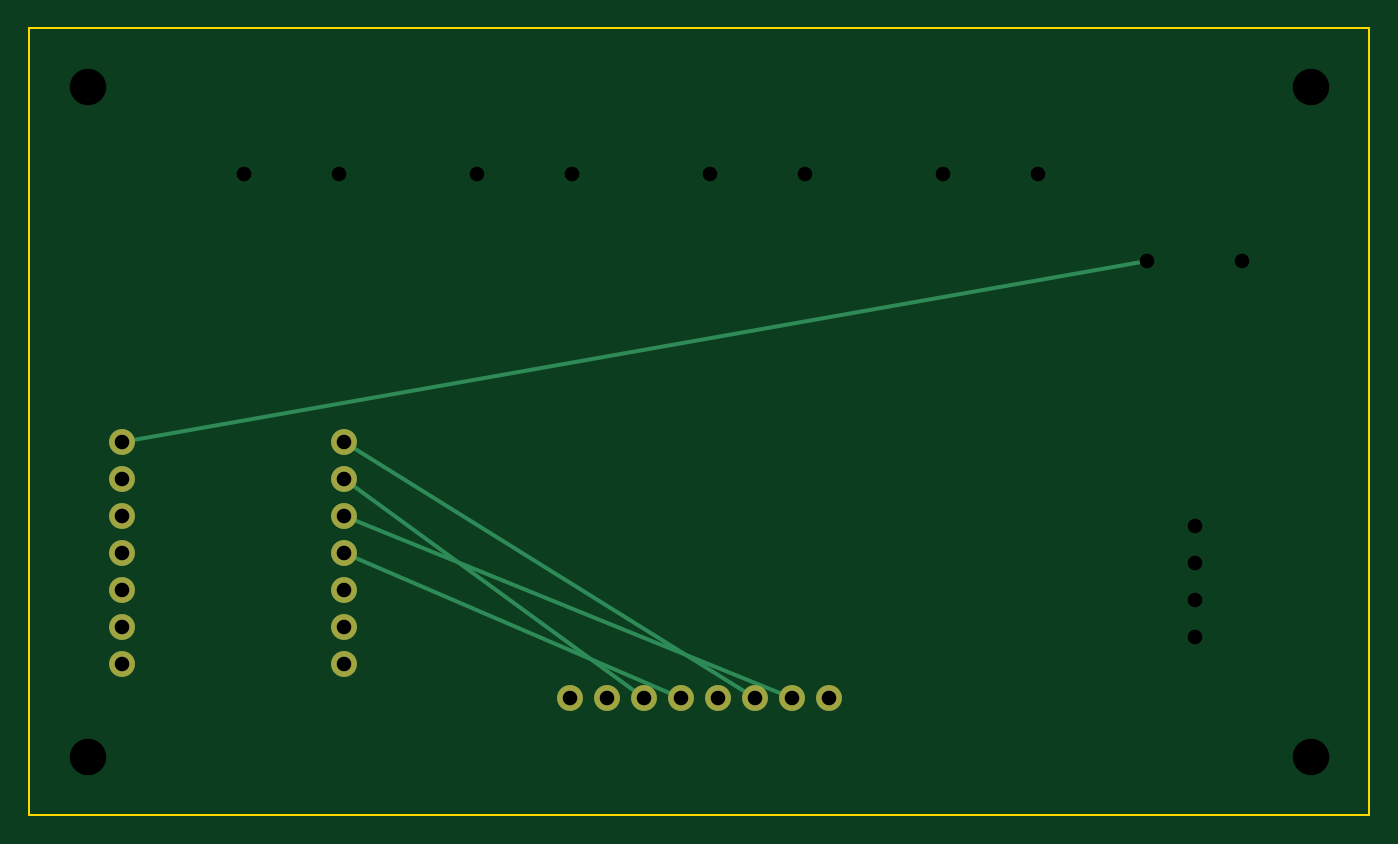
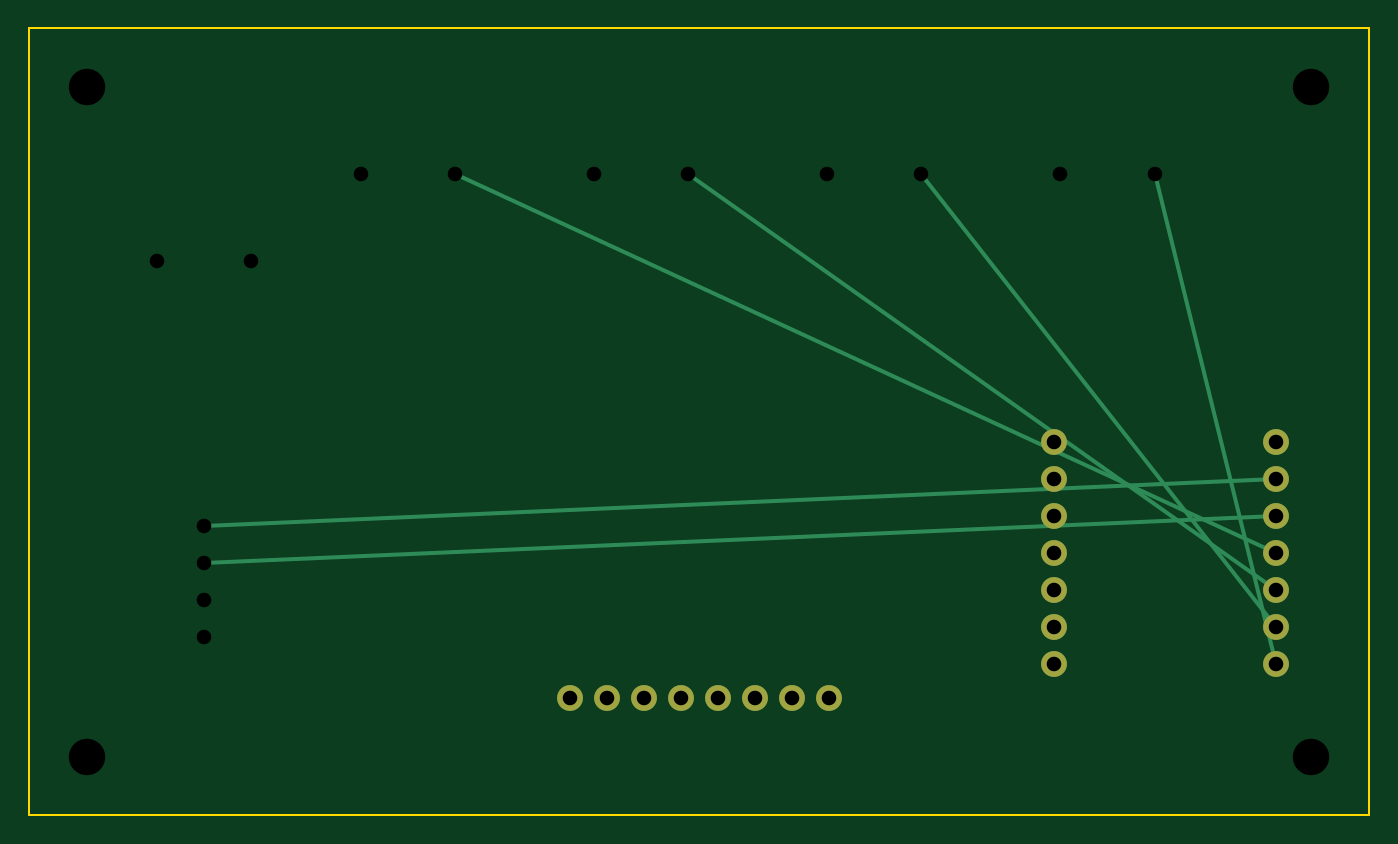
Circuit board: 8 layer files. Board 92.0 x 54.0 mm.
- bottom_copper: blare_clock-B_Cu.gbl (925 bytes)
- bottom_mask: blare_clock-B_Mask.gbs (649 bytes)
- bottom_silk: blare_clock-B_SilkS.gbo (188 bytes)
- outline: blare_clock-Edge_Cuts.gm1 (285 bytes)
- top_copper: blare_clock-F_Cu.gtl (875 bytes)
- top_mask: blare_clock-F_Mask.gts (646 bytes)
- top_silk: blare_clock-F_SilkS.gto (185 bytes)
- drill: blare_clock.drl (745 bytes)

=== bottom_copper: blare_clock-B_Cu.gbl ===
G04 BlareClock B.Cu Bottom Copper*
G04 Generated by KiCad 8.0 Plotter*
%MOIN*%
%FSLAX46Y46*%
%IPPOS*%
%LPD*%
%ADD10C,0.006000*%
%ADD11C,0.012000*%
%ADD12C,0.070000*%
G01*
D12*
X4188189Y2377165D03*
X4188189Y2477165D03*
X4188189Y2577165D03*
X4188189Y2677165D03*
X4188189Y2777165D03*
X4188189Y2877165D03*
X4188189Y2977165D03*
X4788189Y2977165D03*
X4788189Y2877165D03*
X4788189Y2777165D03*
X4788189Y2677165D03*
X4788189Y2577165D03*
X4788189Y2477165D03*
X4788189Y2377165D03*
X5398031Y2283465D03*
X5498031Y2283465D03*
X5598031Y2283465D03*
X5698031Y2283465D03*
X5798031Y2283465D03*
X5898031Y2283465D03*
X5998031Y2283465D03*
X6098031Y2283465D03*
D11*
X4517717Y3700787D02*
X4188189Y2377165D01*
D11*
X5147638Y3700787D02*
X4188189Y2477165D01*
D11*
X5777559Y3700787D02*
X4188189Y2577165D01*
D11*
X6407480Y3700787D02*
X4188189Y2677165D01*
D11*
X4188189Y2777165D02*
X7086614Y2648425D01*
D11*
X4188189Y2877165D02*
X7086614Y2748425D01*
M02*

=== bottom_mask: blare_clock-B_Mask.gbs ===
G04 BlareClock B.Mask Bottom Soldermask*
G04 Generated by KiCad 8.0 Plotter*
%MOIN*%
%FSLAX46Y46*%
%IPPOS*%
%LPD*%
%ADD10C,0.006000*%
%ADD11C,0.012000*%
%ADD12C,0.070000*%
G01*
D12*
X4188189Y2377165D03*
X4188189Y2477165D03*
X4188189Y2577165D03*
X4188189Y2677165D03*
X4188189Y2777165D03*
X4188189Y2877165D03*
X4188189Y2977165D03*
X4788189Y2977165D03*
X4788189Y2877165D03*
X4788189Y2777165D03*
X4788189Y2677165D03*
X4788189Y2577165D03*
X4788189Y2477165D03*
X4788189Y2377165D03*
X5398031Y2283465D03*
X5498031Y2283465D03*
X5598031Y2283465D03*
X5698031Y2283465D03*
X5798031Y2283465D03*
X5898031Y2283465D03*
X5998031Y2283465D03*
X6098031Y2283465D03*
M02*

=== bottom_silk: blare_clock-B_SilkS.gbo ===
G04 BlareClock B.SilkS Bottom Silkscreen*
G04 Generated by KiCad 8.0 Plotter*
%MOIN*%
%FSLAX46Y46*%
%IPPOS*%
%LPD*%
%ADD10C,0.006000*%
%ADD11C,0.012000*%
%ADD12C,0.070000*%
G01*
D10*
M02*

=== outline: blare_clock-Edge_Cuts.gm1 ===
G04 BlareClock Edge.Cuts Outline*
G04 Generated by KiCad 8.0 Plotter*
%MOIN*%
%FSLAX46Y46*%
%IPPOS*%
%LPD*%
%ADD10C,0.006000*%
%ADD11C,0.012000*%
%ADD12C,0.070000*%
G01*
D10*
X3937008Y1968504D02*
X7559055Y1968504D01*
X7559055Y4094488D01*
X3937008Y4094488D01*
X3937008Y1968504D01*
M02*

=== top_copper: blare_clock-F_Cu.gtl ===
G04 BlareClock F.Cu Top Copper*
G04 Generated by KiCad 8.0 Plotter*
%MOIN*%
%FSLAX46Y46*%
%IPPOS*%
%LPD*%
%ADD10C,0.006000*%
%ADD11C,0.012000*%
%ADD12C,0.070000*%
G01*
D12*
X4188189Y2377165D03*
X4188189Y2477165D03*
X4188189Y2577165D03*
X4188189Y2677165D03*
X4188189Y2777165D03*
X4188189Y2877165D03*
X4188189Y2977165D03*
X4788189Y2977165D03*
X4788189Y2877165D03*
X4788189Y2777165D03*
X4788189Y2677165D03*
X4788189Y2577165D03*
X4788189Y2477165D03*
X4788189Y2377165D03*
X5398031Y2283465D03*
X5498031Y2283465D03*
X5598031Y2283465D03*
X5698031Y2283465D03*
X5798031Y2283465D03*
X5898031Y2283465D03*
X5998031Y2283465D03*
X6098031Y2283465D03*
D11*
X4788189Y2877165D02*
X5598031Y2283465D01*
D11*
X4788189Y2677165D02*
X5698031Y2283465D01*
D11*
X4788189Y2977165D02*
X5898031Y2283465D01*
D11*
X4788189Y2777165D02*
X5998031Y2283465D01*
D11*
X4188189Y2977165D02*
X6958661Y3464567D01*
M02*

=== top_mask: blare_clock-F_Mask.gts ===
G04 BlareClock F.Mask Top Soldermask*
G04 Generated by KiCad 8.0 Plotter*
%MOIN*%
%FSLAX46Y46*%
%IPPOS*%
%LPD*%
%ADD10C,0.006000*%
%ADD11C,0.012000*%
%ADD12C,0.070000*%
G01*
D12*
X4188189Y2377165D03*
X4188189Y2477165D03*
X4188189Y2577165D03*
X4188189Y2677165D03*
X4188189Y2777165D03*
X4188189Y2877165D03*
X4188189Y2977165D03*
X4788189Y2977165D03*
X4788189Y2877165D03*
X4788189Y2777165D03*
X4788189Y2677165D03*
X4788189Y2577165D03*
X4788189Y2477165D03*
X4788189Y2377165D03*
X5398031Y2283465D03*
X5498031Y2283465D03*
X5598031Y2283465D03*
X5698031Y2283465D03*
X5798031Y2283465D03*
X5898031Y2283465D03*
X5998031Y2283465D03*
X6098031Y2283465D03*
M02*

=== top_silk: blare_clock-F_SilkS.gto ===
G04 BlareClock F.SilkS Top Silkscreen*
G04 Generated by KiCad 8.0 Plotter*
%MOIN*%
%FSLAX46Y46*%
%IPPOS*%
%LPD*%
%ADD10C,0.006000*%
%ADD11C,0.012000*%
%ADD12C,0.070000*%
G01*
D10*
M02*

=== drill: blare_clock.drl ===
M48
; DRILL file {KiCad 8.0} date 2026-10-25
FMAT,2
METRIC,TZ
T1C1.000
T2C2.500
%
G90
G05
T1
X106.380Y60.380
X106.380Y62.920
X106.380Y65.460
X106.380Y68.000
X106.380Y70.540
X106.380Y73.080
X106.380Y75.620
X121.620Y75.620
X121.620Y73.080
X121.620Y70.540
X121.620Y68.000
X121.620Y65.460
X121.620Y62.920
X121.620Y60.380
X137.110Y58.000
X139.650Y58.000
X142.190Y58.000
X144.730Y58.000
X147.270Y58.000
X149.810Y58.000
X152.350Y58.000
X154.890Y58.000
X180.000Y62.190
X180.000Y64.730
X180.000Y67.270
X180.000Y69.810
X176.750Y88.000
X183.250Y88.000
X114.750Y94.000
X121.250Y94.000
X130.750Y94.000
X137.250Y94.000
X146.750Y94.000
X153.250Y94.000
X162.750Y94.000
X169.250Y94.000
T2
X104.000Y54.000
X188.000Y54.000
X104.000Y100.000
X188.000Y100.000
T0
M30
